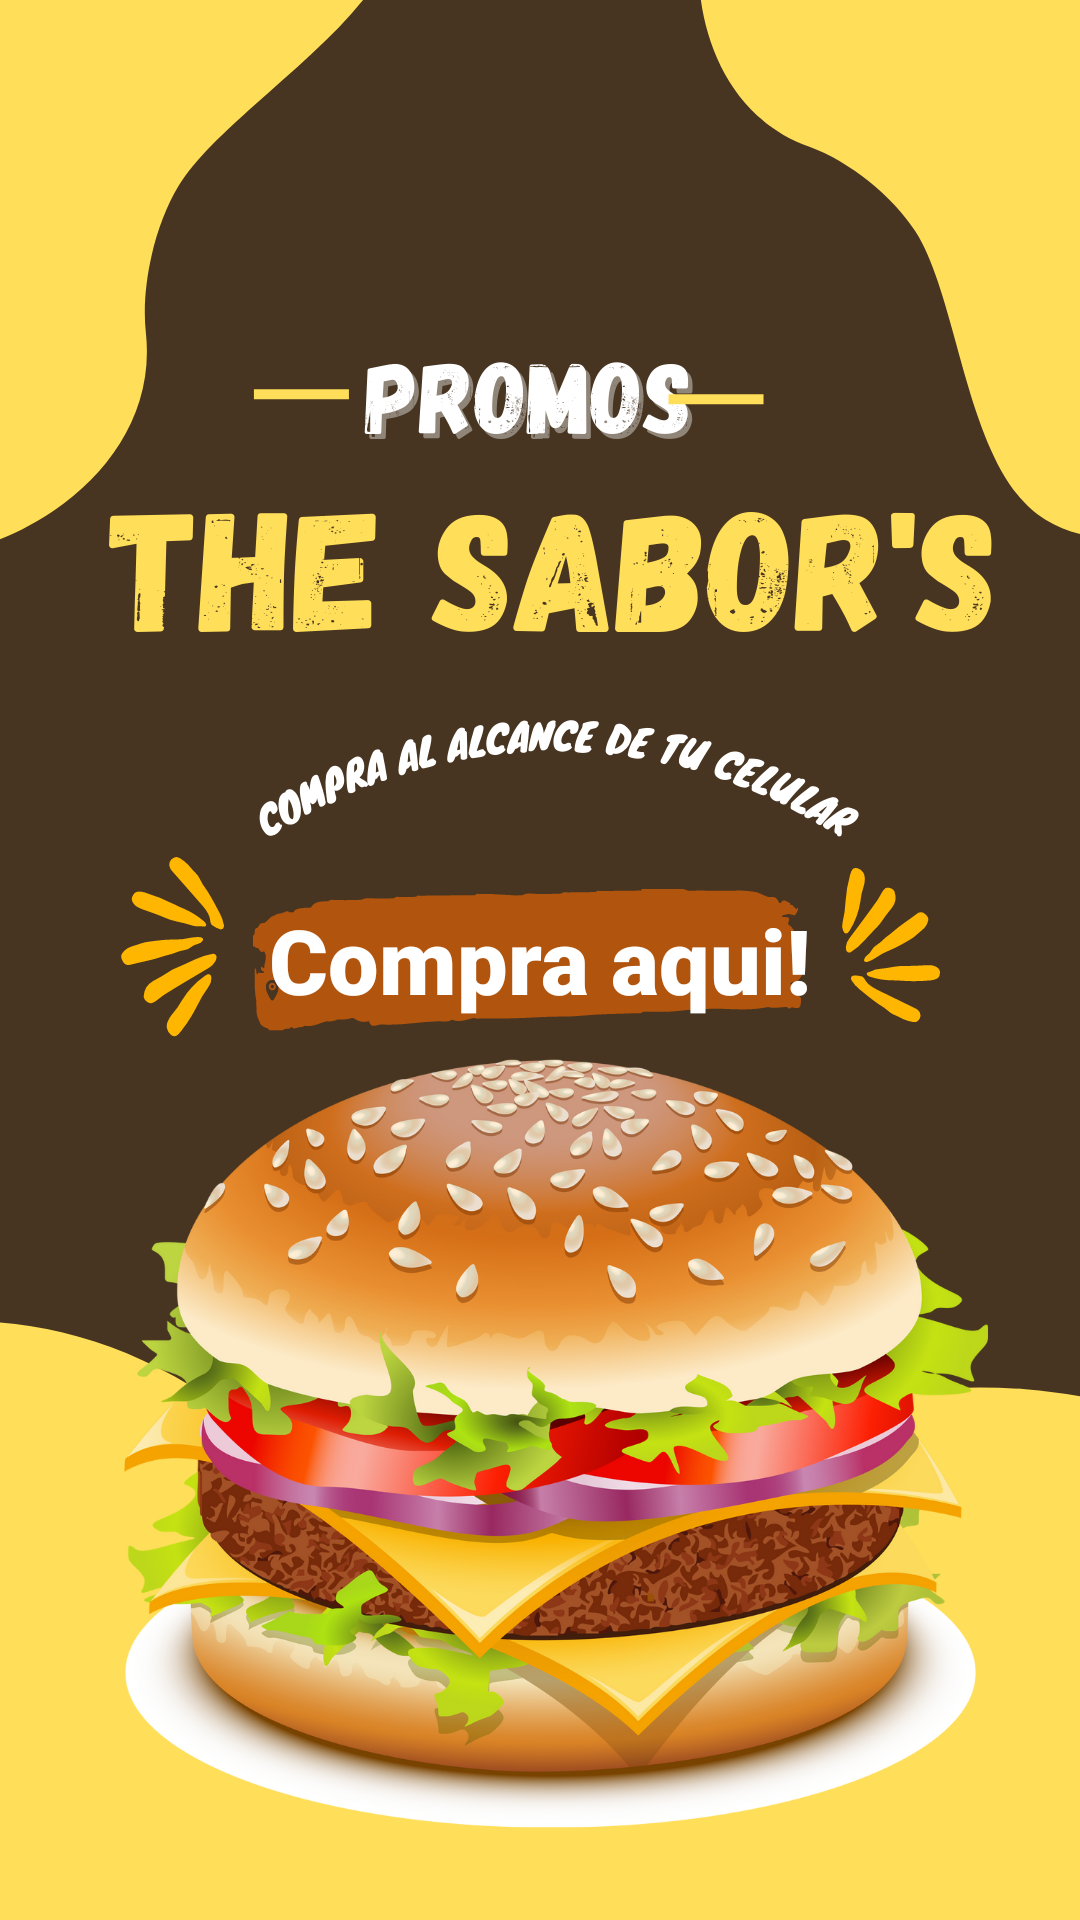

Here is an Android app screen rendered from its layout file. Give the layout XML and the strings, colors and styles it references.
<!-- AndroidManifest.xml: application theme Theme.ApplicationRestaurant -->
<!-- res/layout/activity_main.xml -->
<?xml version="1.0" encoding="utf-8"?>
<LinearLayout xmlns:android="http://schemas.android.com/apk/res/android"
    xmlns:app="http://schemas.android.com/apk/res-auto"
    xmlns:tools="http://schemas.android.com/tools"
    android:layout_width="match_parent"
    android:layout_height="match_parent"
    android:background="@drawable/plantilla1"
    android:gravity="center"
    tools:context=".MainActivity">

    <TextView
        android:id="@+id/textHome"
        android:layout_width="wrap_content"
        android:layout_height="wrap_content"
        android:fontFamily="sans-serif-black"
        android:text="Compra aqui!"
        android:textColor="@color/design_default_color_on_primary"
        android:textSize="30dp"
        app:layout_constraintBottom_toBottomOf="parent"
        app:layout_constraintEnd_toEndOf="parent"
        app:layout_constraintStart_toStartOf="parent"
        app:layout_constraintTop_toTopOf="parent" />

</LinearLayout>
<!-- resources referenced by this layout -->
<resources>
  <!-- drawable plantilla1: png bitmap (drawable, 657351 bytes) -->
  <style name="Theme.ApplicationRestaurant" parent="Theme.MaterialComponents.DayNight.NoActionBar">
          
          <item name="colorPrimary">#CD9944</item>
          <item name="colorPrimaryVariant">@color/black</item>
          <item name="colorOnPrimary">#FFFFFF</item>
          
          <item name="colorSecondary">@color/teal_200</item>
          <item name="colorSecondaryVariant">@color/teal_700</item>
          <item name="colorOnSecondary">@color/white</item>
          
          <item name="android:statusBarColor">?attr/colorPrimaryVariant</item>
          
          <item name="android:navigationBarColor">@color/dorado</item>
          <item name="android:textColor">@color/white</item>
          <item name="android:actionMenuTextColor">@color/white</item>
          <item name="title">El Burgues Pub</item>
      </style>
  <color name="black">#FF000000</color>
  <color name="teal_200">#FF03DAC5</color>
  <color name="teal_700">#FF018786</color>
  <color name="white">#FFFFFFFF</color>
  <color name="dorado">#CD9944</color>
</resources>
